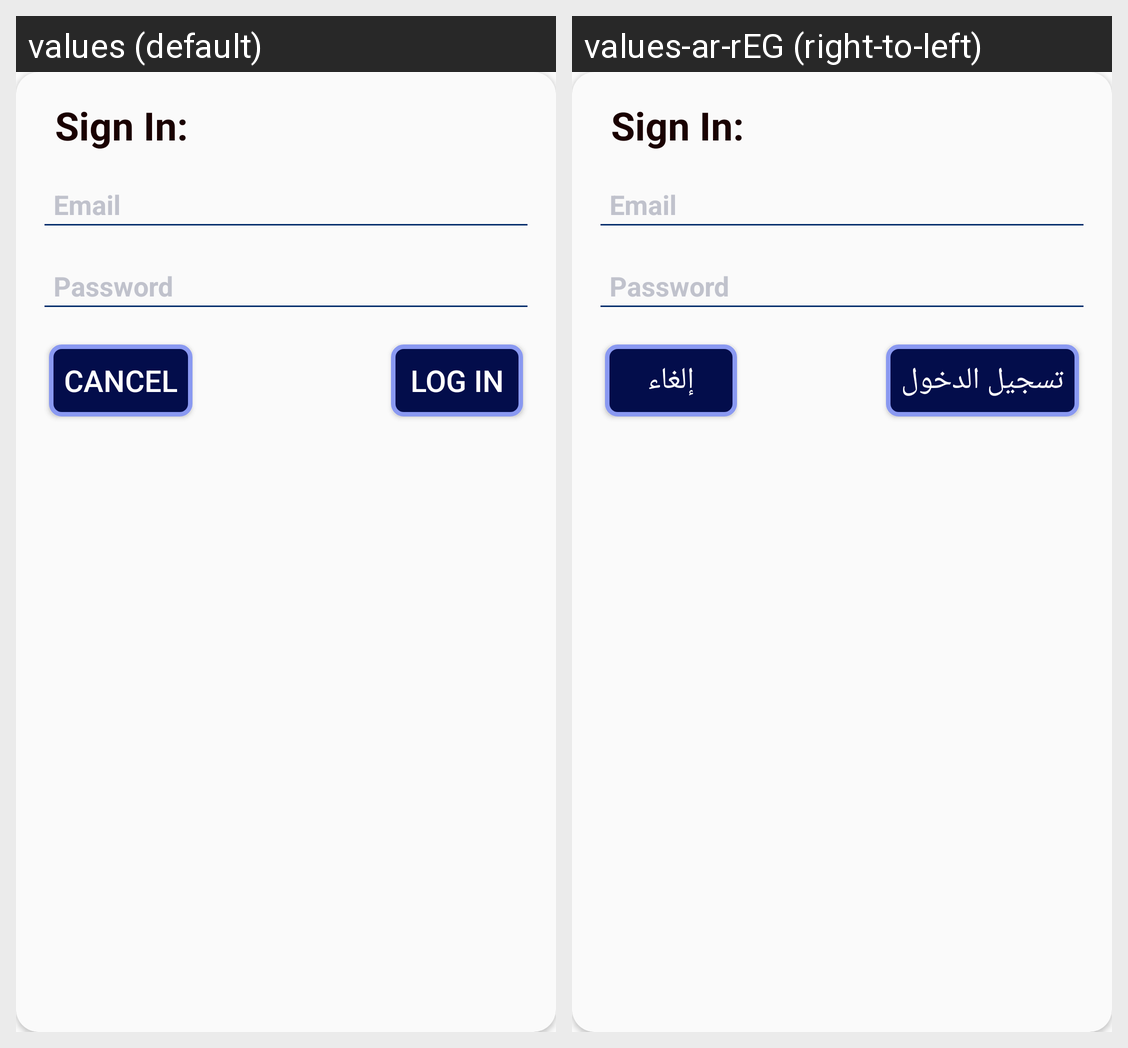

Translations of the strings shown on this Android screen, per locale in the grid:
Android screen res/layout/dialog_sign.xml rendered under 2 locales, left to right: values (default), values-ar-rEG (right-to-left). Device: Nexus 5 (rendered at 1080×1920; each locale shown at half size, 540×960, under a caption strip naming it); theme AppTheme.
Strings drawn on this screen, with the default value and each locale's value (text and hints the layout hard-codes, and strings that could not be matched under every locale, appear in the picture but are not listed):

si
  values: Log in
  values-ar-rEG: تسجيل الدخول

can
  values: Cancel
  values-ar-rEG: إلغاء
